The GitHub repository DYUTIMAN03/ECG_HeartVision contains a labelled image folder "data" with 2 categories: abnormal, normal. Examples follow, each with its label.

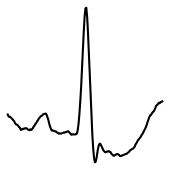
Label: normal

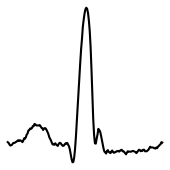
Label: abnormal

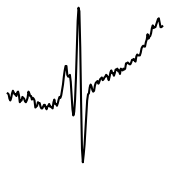
Label: abnormal

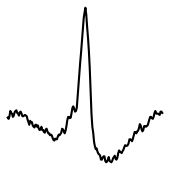
Label: abnormal

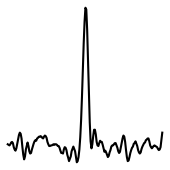
Label: abnormal

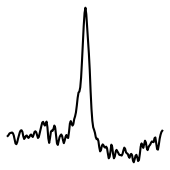
Label: normal
